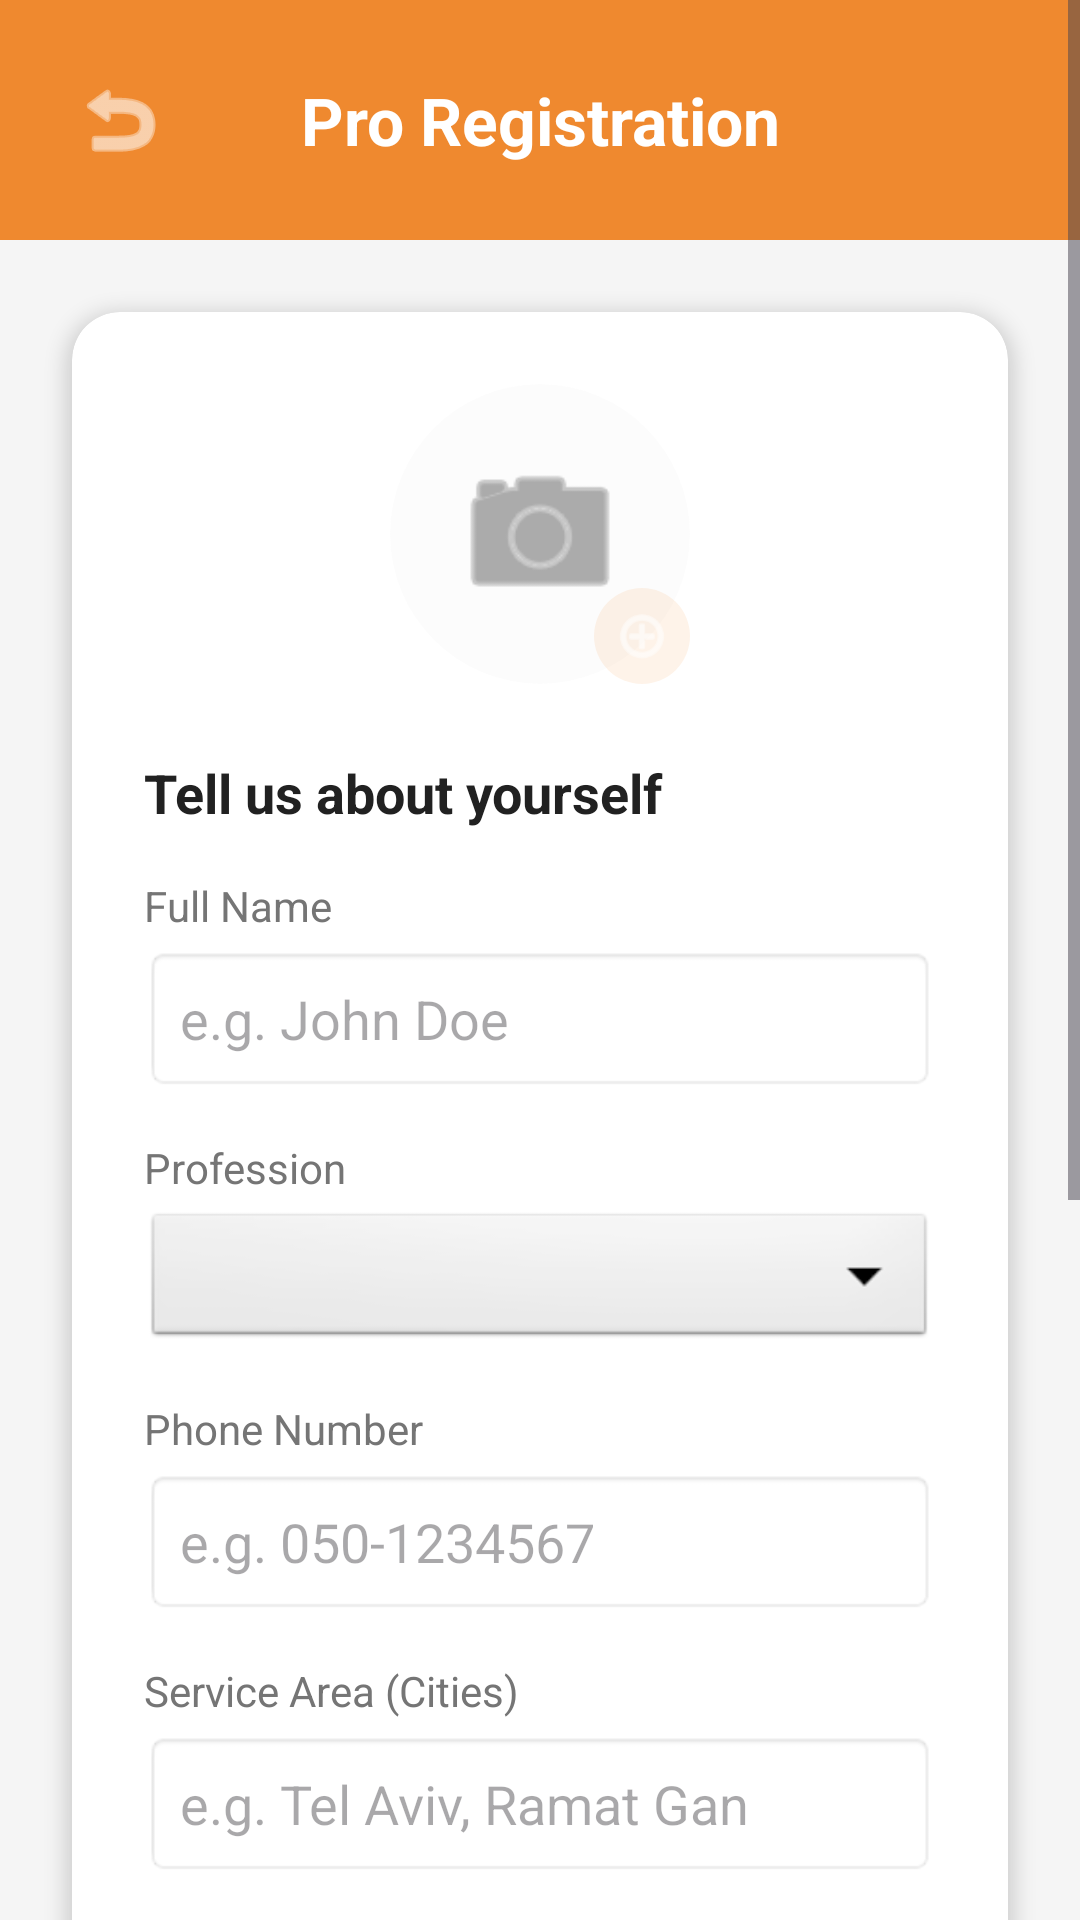

Layout XML and referenced resources for this Android screen:
<!-- AndroidManifest.xml: application theme Theme.BuildFlow2 -->
<!-- res/layout/activity_register_pro.xml -->
<?xml version="1.0" encoding="utf-8"?>
<ScrollView xmlns:android="http://schemas.android.com/apk/res/android"
    xmlns:app="http://schemas.android.com/apk/res-auto"
    android:layout_width="match_parent"
    android:layout_height="match_parent"
    android:background="#F5F5F5"
    android:layoutDirection="ltr">

    <LinearLayout
        android:layout_width="match_parent"
        android:layout_height="wrap_content"
        android:orientation="vertical"
        android:paddingBottom="40dp">

        <androidx.constraintlayout.widget.ConstraintLayout
            android:layout_width="match_parent"
            android:layout_height="wrap_content"
            android:background="@color/orange"
            android:padding="24dp">

            <ImageButton
                android:id="@+id/btnBack"
                android:layout_width="wrap_content"
                android:layout_height="wrap_content"
                android:background="?attr/selectableItemBackgroundBorderless"
                android:src="@android:drawable/ic_menu_revert"
                app:layout_constraintStart_toStartOf="parent"
                app:layout_constraintTop_toTopOf="parent"
                app:layout_constraintBottom_toBottomOf="parent"
                app:tint="#FFFFFF" />

            <TextView
                android:layout_width="wrap_content"
                android:layout_height="wrap_content"
                android:text="Pro Registration"
                android:textColor="#FFFFFF"
                android:textSize="22sp"
                android:textStyle="bold"
                app:layout_constraintStart_toStartOf="parent"
                app:layout_constraintEnd_toEndOf="parent"
                app:layout_constraintTop_toTopOf="parent"
                app:layout_constraintBottom_toBottomOf="parent" />
        </androidx.constraintlayout.widget.ConstraintLayout>

        <androidx.cardview.widget.CardView
            android:layout_width="match_parent"
            android:layout_height="wrap_content"
            android:layout_margin="24dp"
            app:cardCornerRadius="16dp"
            app:cardElevation="4dp">

            <LinearLayout
                android:layout_width="match_parent"
                android:layout_height="wrap_content"
                android:orientation="vertical"
                android:padding="24dp">

                <FrameLayout
                    android:layout_width="wrap_content"
                    android:layout_height="wrap_content"
                    android:layout_gravity="center_horizontal"
                    android:layout_marginBottom="24dp">

                    <ImageView
                        android:id="@+id/ivProAvatarPreview"
                        android:layout_width="100dp"
                        android:layout_height="100dp"
                        android:background="@drawable/bg_icon_circle"
                        android:backgroundTint="#E0E0E0"
                        android:scaleType="centerCrop"
                        android:src="@android:drawable/ic_menu_camera"
                        app:tint="#757575"
                        android:padding="20dp"
                        android:clipToOutline="true"/>

                    <ImageView
                        android:layout_width="32dp"
                        android:layout_height="32dp"
                        android:layout_gravity="bottom|end"
                        android:background="@drawable/bg_icon_circle"
                        android:backgroundTint="@color/orange"
                        android:padding="6dp"
                        android:src="@android:drawable/ic_menu_add"
                        app:tint="#FFFFFF" />
                </FrameLayout>

                <TextView
                    android:layout_width="wrap_content"
                    android:layout_height="wrap_content"
                    android:text="Tell us about yourself"
                    android:textSize="18sp"
                    android:textStyle="bold"
                    android:textColor="#212121"
                    android:layout_marginBottom="16dp"/>

                <TextView
                    android:layout_width="wrap_content"
                    android:layout_height="wrap_content"
                    android:text="Full Name"
                    android:textSize="14sp"
                    android:textColor="#757575"
                    android:layout_marginBottom="4dp"/>
                <EditText
                    android:id="@+id/etRegName"
                    android:layout_width="match_parent"
                    android:layout_height="wrap_content"
                    android:padding="12dp"
                    android:background="@android:drawable/editbox_background"
                    android:hint="e.g. John Doe"
                    android:layout_marginBottom="16dp"/>

                <TextView
                    android:layout_width="wrap_content"
                    android:layout_height="wrap_content"
                    android:text="Profession"
                    android:textSize="14sp"
                    android:textColor="#757575"
                    android:layout_marginBottom="4dp"/>
                <Spinner
                    android:id="@+id/spinnerRegProfession"
                    android:layout_width="match_parent"
                    android:layout_height="48dp"
                    android:background="@android:drawable/btn_dropdown"
                    android:layout_marginBottom="16dp"/>

                <TextView
                    android:layout_width="wrap_content"
                    android:layout_height="wrap_content"
                    android:text="Phone Number"
                    android:textSize="14sp"
                    android:textColor="#757575"
                    android:layout_marginBottom="4dp"/>

                <EditText
                    android:id="@+id/etRegPhone"
                    android:layout_width="match_parent"
                    android:layout_height="wrap_content"
                    android:layout_marginBottom="16dp"
                    android:background="@android:drawable/editbox_background"
                    android:hint="e.g. 050-1234567"
                    android:inputType="phone"
                    android:padding="12dp" />

                <TextView
                    android:layout_width="wrap_content"
                    android:layout_height="wrap_content"
                    android:text="Service Area (Cities)"
                    android:textSize="14sp"
                    android:textColor="#757575"
                    android:layout_marginBottom="4dp"/>
                <EditText
                    android:id="@+id/etRegCities"
                    android:layout_width="match_parent"
                    android:layout_height="wrap_content"
                    android:padding="12dp"
                    android:background="@android:drawable/editbox_background"
                    android:hint="e.g. Tel Aviv, Ramat Gan"
                    android:layout_marginBottom="16dp"/>

                <TextView
                    android:layout_width="wrap_content"
                    android:layout_height="wrap_content"
                    android:text="Hourly Rate ($)"
                    android:textSize="14sp"
                    android:textColor="#757575"
                    android:layout_marginBottom="4dp"/>
                <EditText
                    android:id="@+id/etRegRate"
                    android:layout_width="match_parent"
                    android:layout_height="wrap_content"
                    android:padding="12dp"
                    android:background="@android:drawable/editbox_background"
                    android:hint="e.g. 75"
                    android:inputType="numberDecimal"
                    android:layout_marginBottom="16dp"/>

                <TextView
                    android:layout_width="wrap_content"
                    android:layout_height="wrap_content"
                    android:text="About Your Services"
                    android:textSize="14sp"
                    android:textColor="#757575"
                    android:layout_marginBottom="4dp"/>
                <EditText
                    android:id="@+id/etRegDesc"
                    android:layout_width="match_parent"
                    android:layout_height="100dp"
                    android:padding="12dp"
                    android:background="@android:drawable/editbox_background"
                    android:hint="Describe your experience and specialties..."
                    android:gravity="top|start"
                    android:inputType="textMultiLine"
                    android:layout_marginBottom="24dp"/>

                <Button
                    android:id="@+id/btnSubmitPro"
                    android:layout_width="match_parent"
                    android:layout_height="60dp"
                    android:text="Join as a Pro"
                    android:textSize="18sp"
                    android:textStyle="bold"
                    android:textColor="#FFFFFF"
                    android:backgroundTint="@color/orange"
                    app:cornerRadius="12dp" />

            </LinearLayout>
        </androidx.cardview.widget.CardView>

    </LinearLayout>
</ScrollView>
<!-- resources referenced by this layout -->
<resources>
  <color name="orange">#EF892F</color>
  <!-- drawable bg_icon_circle (drawable) -->
  <?xml version="1.0" encoding="utf-8"?>
  <shape xmlns:android="http://schemas.android.com/apk/res/android">
      <solid android:color="#1AFF9800"/> <corners android:radius="100dp"/> </shape>
  <style name="Theme.BuildFlow2" parent="Base.Theme.BuildFlow2" />
  <style name="Base.Theme.BuildFlow2" parent="Theme.Material3.DayNight.NoActionBar">
          <item name="colorPrimary">@color/orange</item>
  
          <item name="android:statusBarColor">@color/orange</item>
  
          <item name="android:windowLightStatusBar">true</item>
      </style>
</resources>
